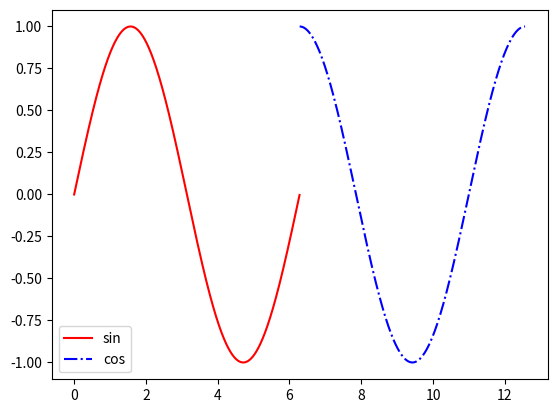

Write Python code to recreate this figure.
import numpy as np
import matplotlib.pyplot as plt

x1 = np.arange(0, 2*np.pi, 0.01)
y1 = np.sin(x1)
x2 = np.arange(2*np.pi, 4*np.pi, 0.01)
y2 = np.cos(x2)
# 指定每条曲线的采样点位置和线条属性
lines = plt.plot(x1, y1, 'r-', x2, y2, 'b-.')
# 为两条曲线创建图例
plt.legend(lines, ['sin','cos'])

plt.show()
